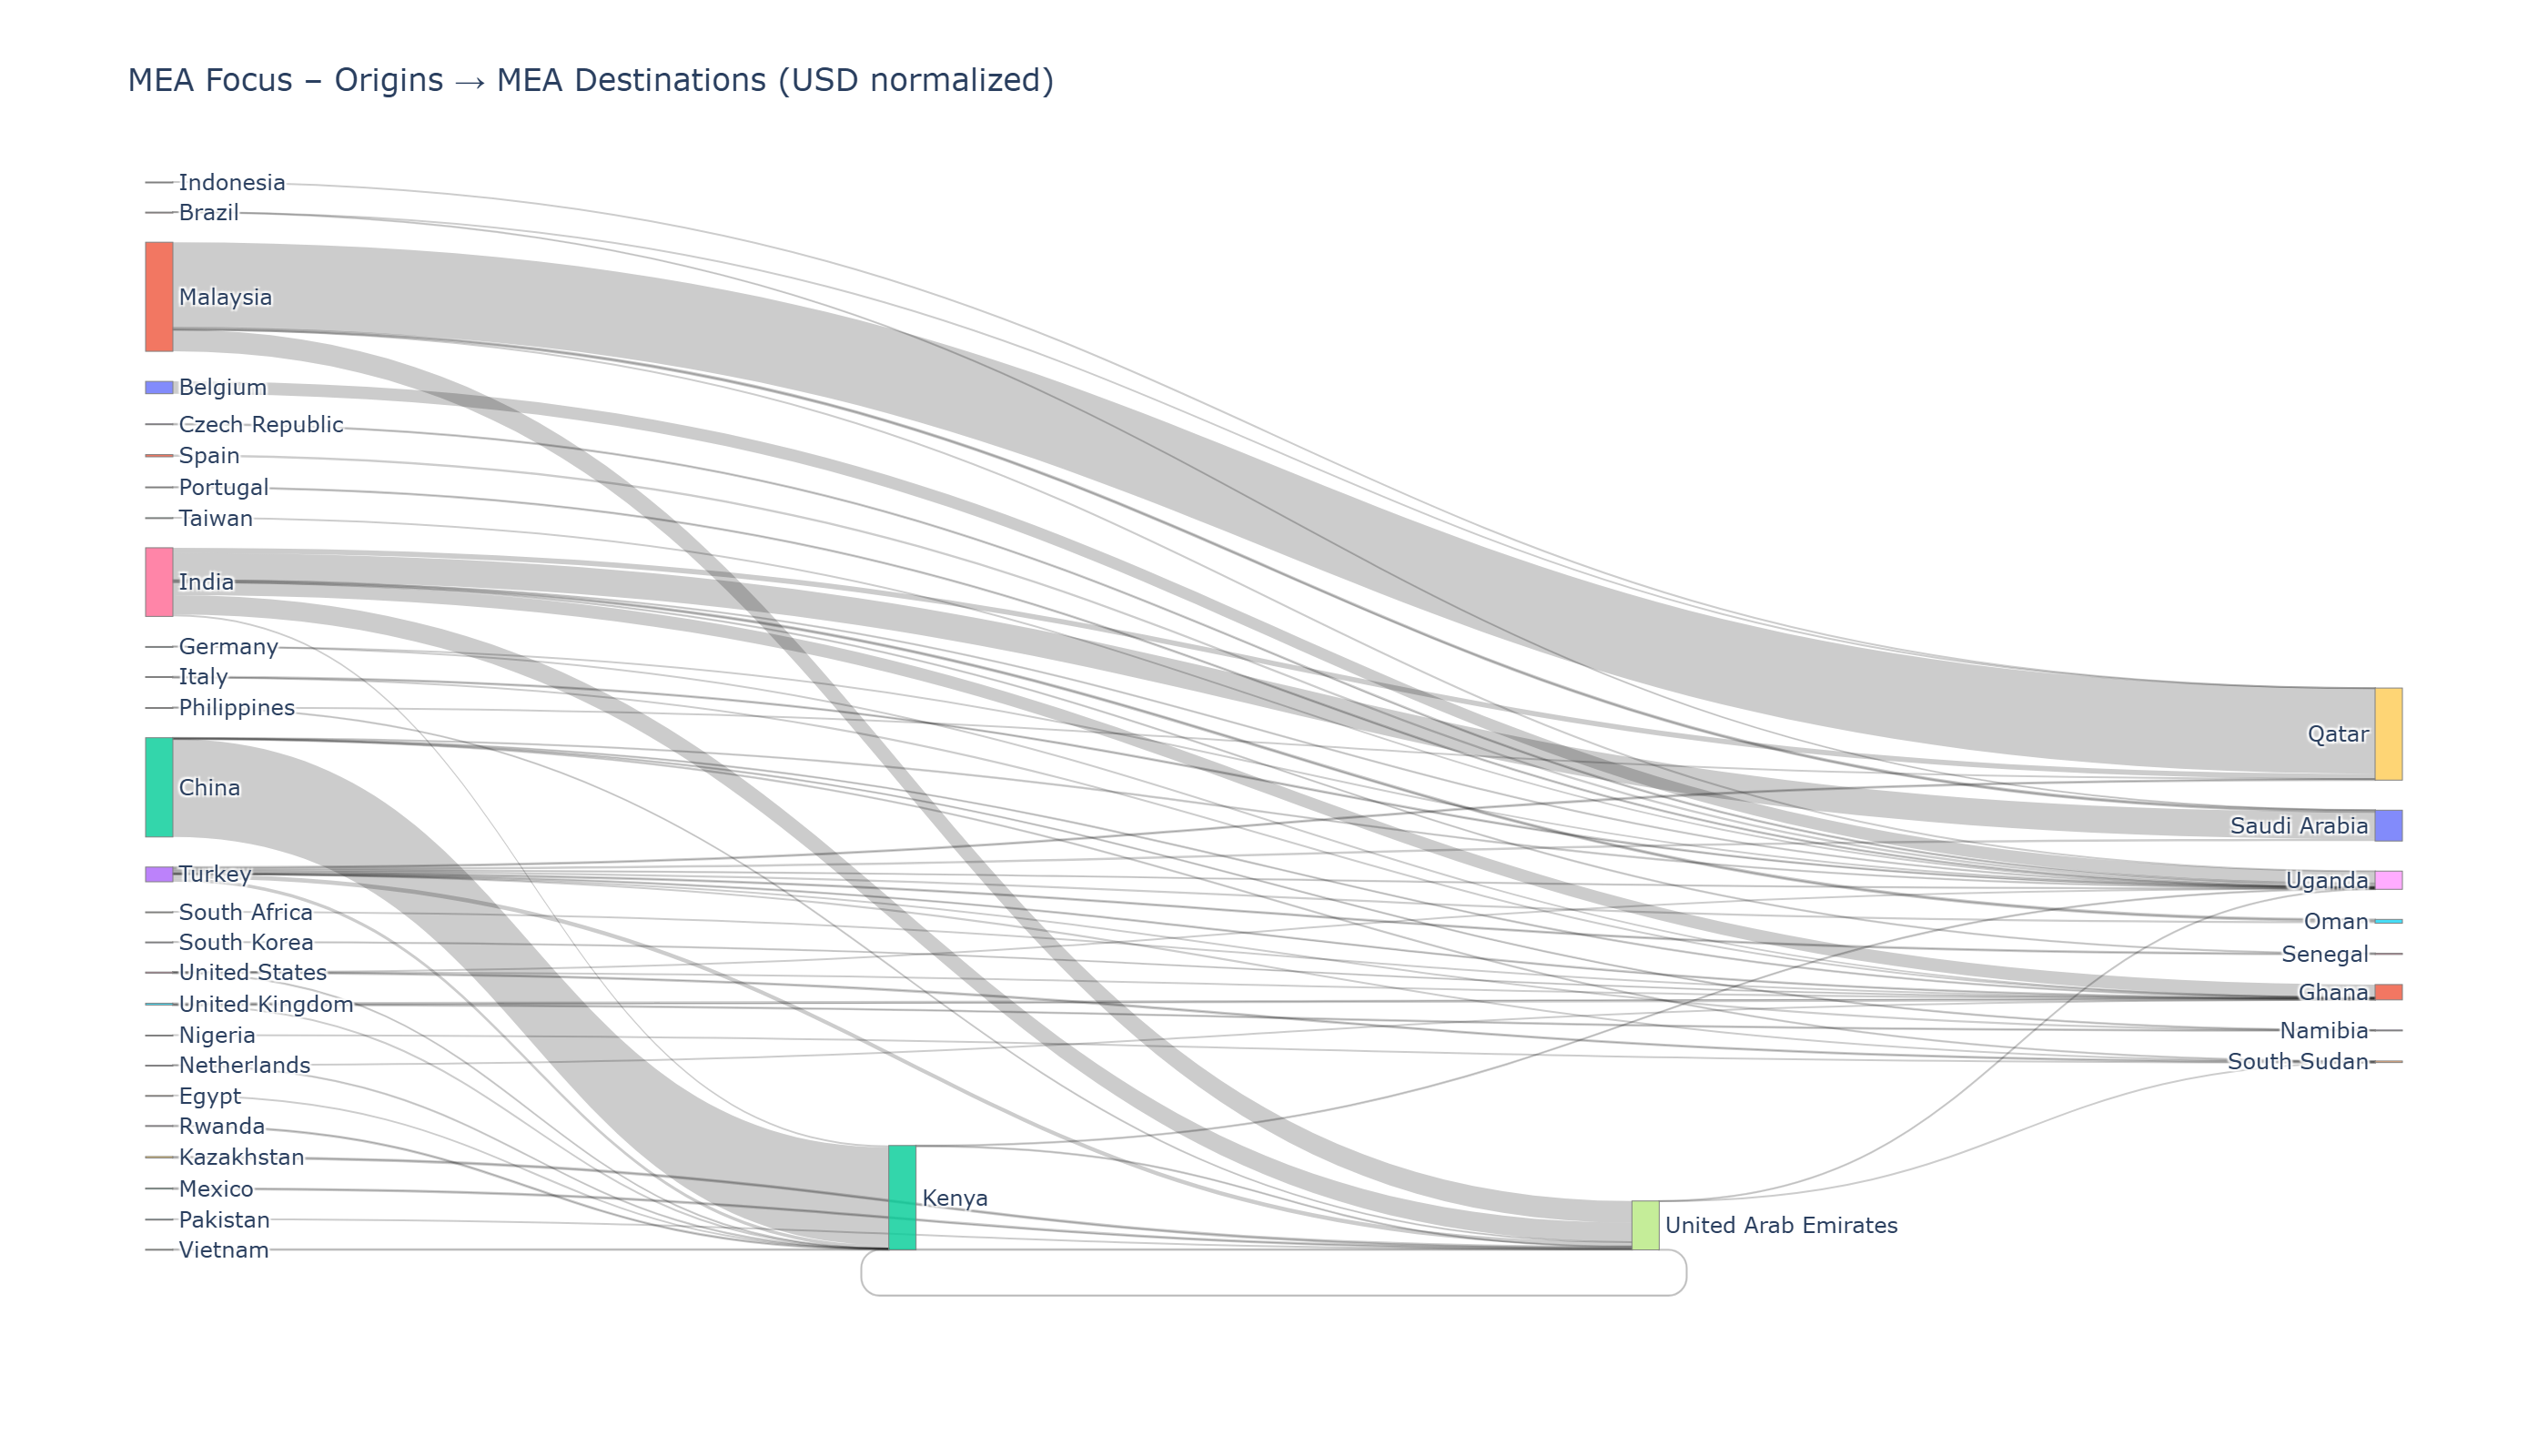

Source data for this figure (header and first rows):
origin_country, dest_country, value_norm_usd
Belgium, Uganda, 2298419
Brazil, Qatar, 1765
Brazil, Saudi Arabia, 709.0
China, Ghana, 79781
China, Kenya, 18227048
China, Namibia, 55832
China, South Sudan, 68366
China, Uganda, 69966
Czech Republic, Uganda, 134144
Egypt, Kenya, 222.2
Germany, Ghana, 51.69
Germany, Uganda, 2304
India, Ghana, 2415137
India, Kenya, 341583
India, Oman, 319872
India, Qatar, 985915
India, Saudi Arabia, 5036613
India, Senegal, 46228
India, Uganda, 45279
India, United Arab Emirates, 3603831
Indonesia, Qatar, 10000
Italy, Ghana, 12833
Italy, Uganda, 153539
Kazakhstan, United Arab Emirates, 263878
Kenya, Uganda, 81338
Kenya, United Arab Emirates, 80977
Malaysia, Qatar, 15965420
Malaysia, Saudi Arabia, 313527
Malaysia, Uganda, 6036
Malaysia, United Arab Emirates, 4052206
Mexico, United Arab Emirates, 196866
Netherlands, Ghana, 5277
Netherlands, Kenya, 27524
Nigeria, South Sudan, 5528
Pakistan, United Arab Emirates, 8015
Philippines, Qatar, 10000
Philippines, United Arab Emirates, 10000
Portugal, Uganda, 133071
Rwanda, Kenya, 171711
South Africa, Ghana, 81.83
South Korea, Ghana, 5448
Spain, Uganda, 412367
Taiwan, Uganda, 573.0
Turkey, Ghana, 112091
Turkey, Kenya, 636937
Turkey, Namibia, 8550
Turkey, Oman, 395193
Turkey, Qatar, 191156
Turkey, Saudi Arabia, 395090
Turkey, Senegal, 168889
Turkey, South Sudan, 28054
Turkey, Uganda, 22752
Turkey, United Arab Emirates, 788040
United Arab Emirates, Kenya, 55845
United Arab Emirates, South Sudan, 1027
United Arab Emirates, Uganda, 35290
United Kingdom, Ghana, 224663
United Kingdom, Kenya, 168.7
United Kingdom, Namibia, 108468
United States, Ghana, 8578
... 4 more rows
